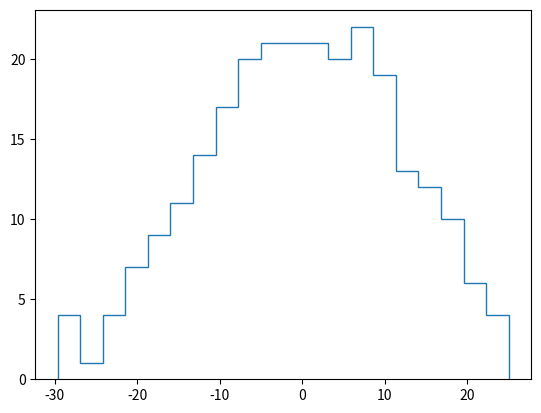

The script that saved this image: (Note: this script raises an exception after producing the figure.)
#! /usr/bin/env python
import numpy as np
from tqdm import tqdm
import scipy.linalg as LA
import random
import itertools
import matplotlib.pyplot as plt
import matplotlib.cm as cm

kkk=cm.gist_stern # Put the Plotting Style here
print("MAKE SURE YOU CHANGE THE FILE NAME")
input("Press enter to continue")
def herm(ww):
    if(np.allclose(ww, np.conj(ww).T)):
        return "Hermitian"
    elif(np.allclose(ww, -1* np.conj(ww).T)):
        return "Anti Hermitian"
    else:
        return "Not hermitian"

def check_sparcity(a):
    k = np.hstack(a)
    mat = np.zeros(2**N)
    for i in range(len(k)):
        if abs(k[i])>1e-5:
            mat[i] = 1
    nonzero = sum(mat)
    print(len(mat))
    return nonzero/len(k),mat


J = 1
N = 8
print(2**N,2**int(N/2))

def create_gamma():
    sig1 = np.array([[0,1],[1,0]])
    sig2 = np.array([[0 , -1j],[1j , 0]])
    sig3 = np.array([[-1 , 0j ],[0j, 1]])
    gamma = []
    gamma.append(sig1)
    gamma.append(sig2)
    for i in range(2,N-1,2):
        for l in range(i):
            gamma[l] = np.kron(gamma[l],sig3)
        iden = np.identity(2**int(i/2))
        gamma.append(np.kron(iden,sig1))
        gamma.append(np.kron(iden,sig2))
        print(" D : ",i+2," dim :", 2**int(i/2+ 1),"seems to work",gamma[0].shape)
    return gamma

def create_free_H(gamma,q=4,rand=True,g=1):
    print("Created Gamma matrices")
    H = np.zeros([2**int(N/2),2**int(N/2)])
    length =  sum(1 for _ in itertools.permutations(gamma,q))
    for i in tqdm(itertools.combinations(gamma,q),total=length,desc=str(q)+":Body Term"):
        ans = np.identity(2**int(N/2))
        if not (len(i) == q):
            print("ERROR")
            exit(0)
        for k in i:
            ans = np.matmul(ans,k)
        if(rand):
            ans = random.gauss(0,J)*ans
        else:
            ans = g*ans #Multiply by the factor of g here.!
        
        H = np.add(H,ans)
    return H

def create_H(couple=False):
    coup = 4 #Coupling term
    gamma = create_gamma()
    free_H1 = np.kron(np.array(create_free_H(gamma)),np.identity(2**int(N/2)))
    free_H2 = np.kron(np.identity(2**int(N/2)),np.array(create_free_H(gamma)))
    coup = np.zeros([2**int(N),2**int(N)])
    for k in gamma:
        coup = np.add(coup,np.kron(k,k))
    H = np.add(free_H1,free_H2)
    H = np.add(coup,H)
    return H

H = create_H()
print("Hamiltonian Created")
print(herm(H))
#per,mat = check_sparcity(H)
#print(per)
#plt.imshow(np.array(mat).reshape(2**int(N/2),2**int(N/2)))
#plt.show()
'''
gamma = create_gamma()
kk = 0
for H in gamma:
    per,mat = check_sparcity(H)
    print(per)
    plt.title(str(kk))
    kk = kk + 1
    plt.imshow(np.array(mat).reshape(2**int(N/2),2**int(N/2)))
    plt.show()

'''
print(H.shape)
print("Starting Eigenvalue Computation")
eig = LA.eigvalsh(H)
print(eig)
plt.hist(eig, 20, normed=0, histtype='step',label ='Energy')
#plt.show()
plt.savefig("Coupled_SYK_q4_N12",bbox='tight')
plt.close()
